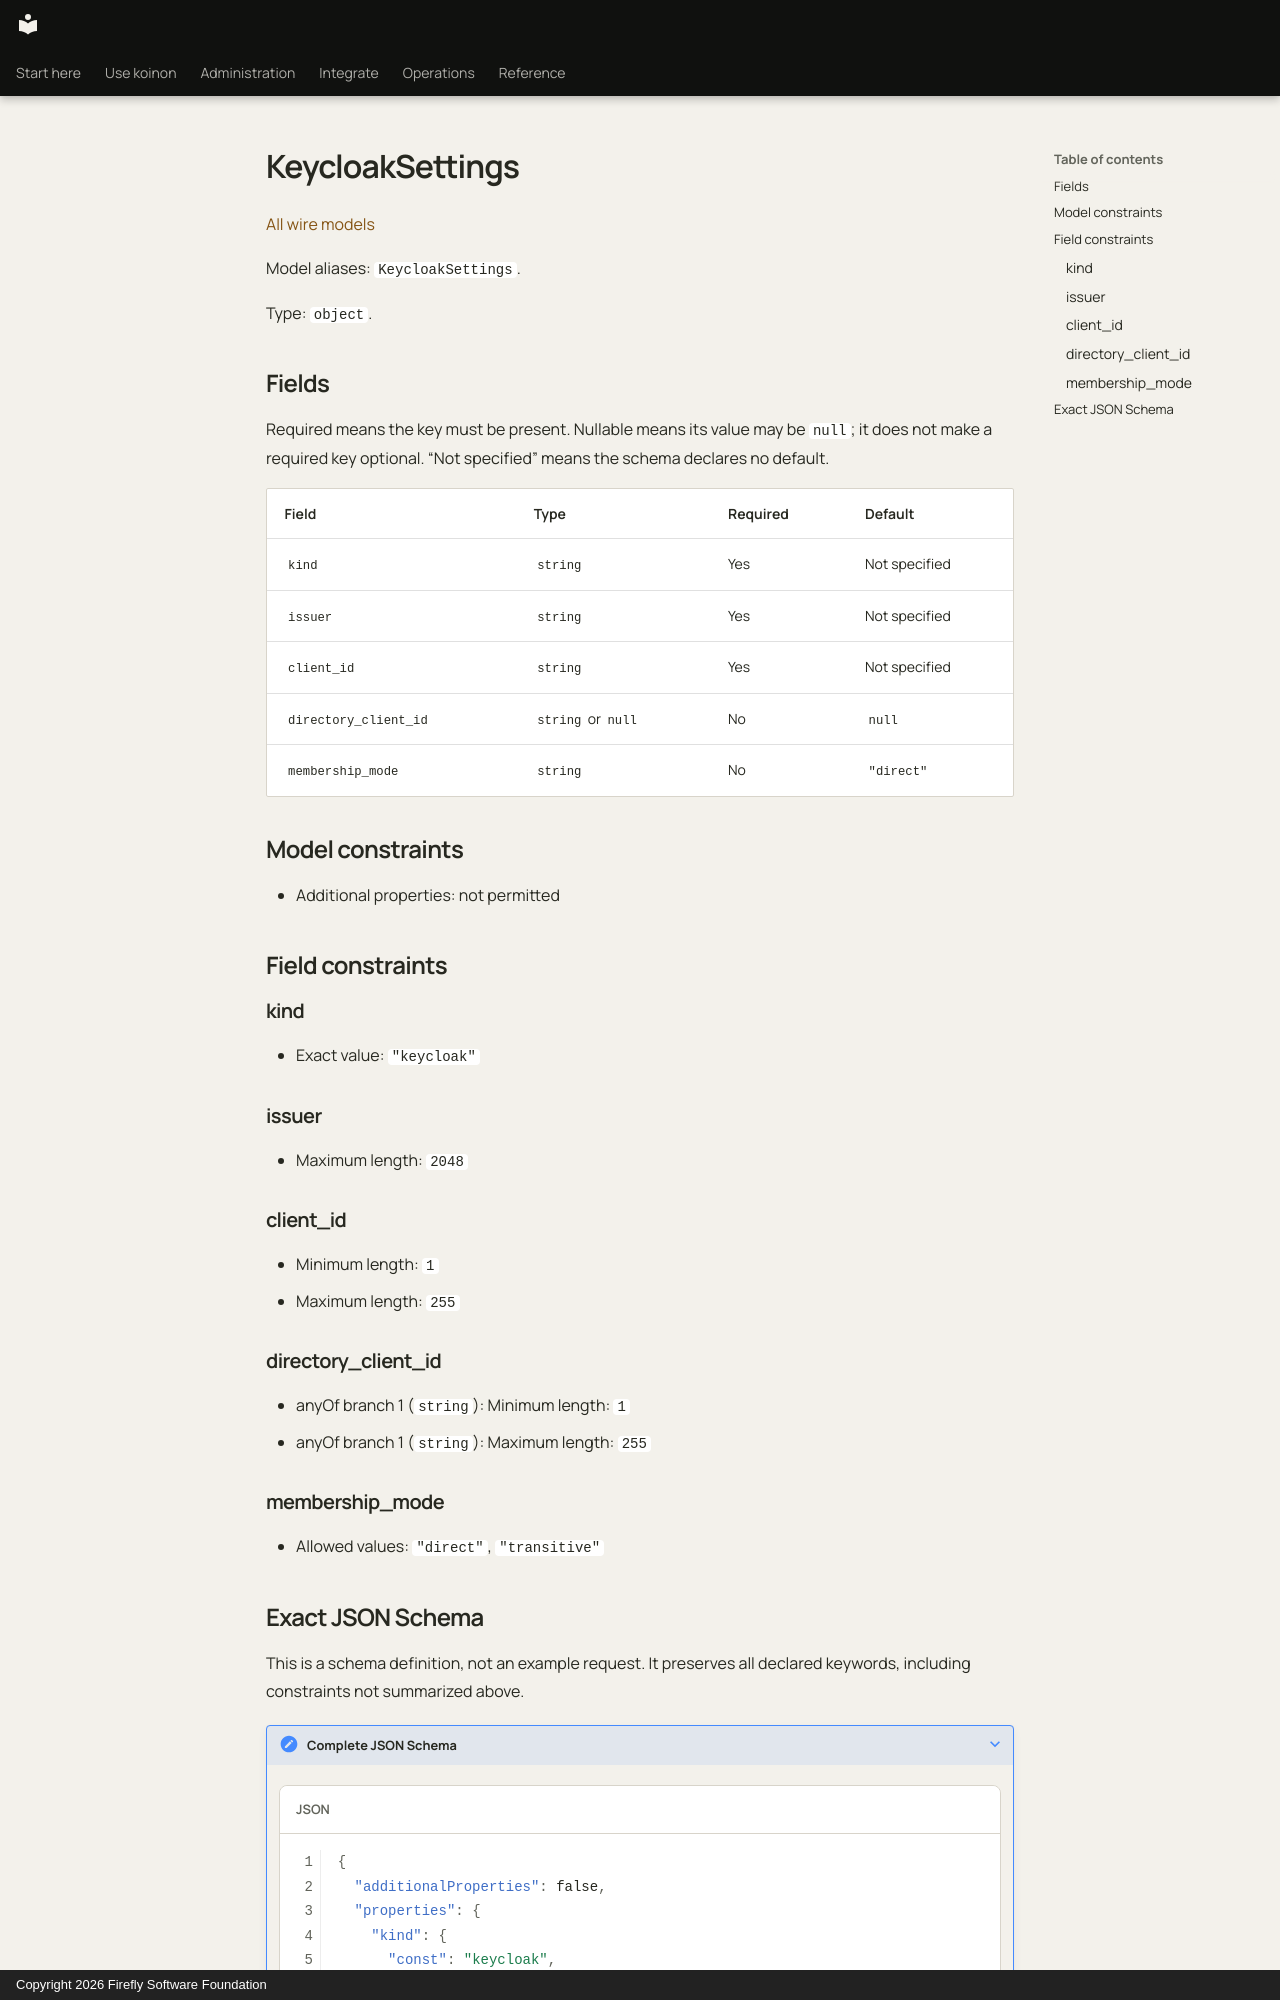

repository: fireflyframework/firefly-koinon · page: reference/models/keycloaksettings/index.html · generator: mkdocs · copyright: Copyright 2026 Firefly Software Foundation

<!-- Copyright 2026 Firefly Software Foundation -->
<!-- SPDX-License-Identifier: Apache-2.0 -->

# KeycloakSettings

[All wire models](index.md)

Model aliases: `KeycloakSettings`.

Type: `object`.

## Fields

Required means the key must be present. Nullable means its value may be `null`; it does not make a required key optional. “Not specified” means the schema declares no default.

| Field | Type | Required | Default |
| --- | --- | --- | --- |
| `kind` | `string` | Yes | Not specified |
| `issuer` | `string` | Yes | Not specified |
| `client_id` | `string` | Yes | Not specified |
| `directory_client_id` | `string` or `null` | No | `null` |
| `membership_mode` | `string` | No | `"direct"` |

## Model constraints

- Additional properties: not permitted

## Field constraints

### kind

- Exact value: `"keycloak"`

### issuer

- Maximum length: `2048`

### client_id

- Minimum length: `1`
- Maximum length: `255`

### directory_client_id

- anyOf branch 1 (`string`): Minimum length: `1`
- anyOf branch 1 (`string`): Maximum length: `255`

### membership_mode

- Allowed values: `"direct"`, `"transitive"`
